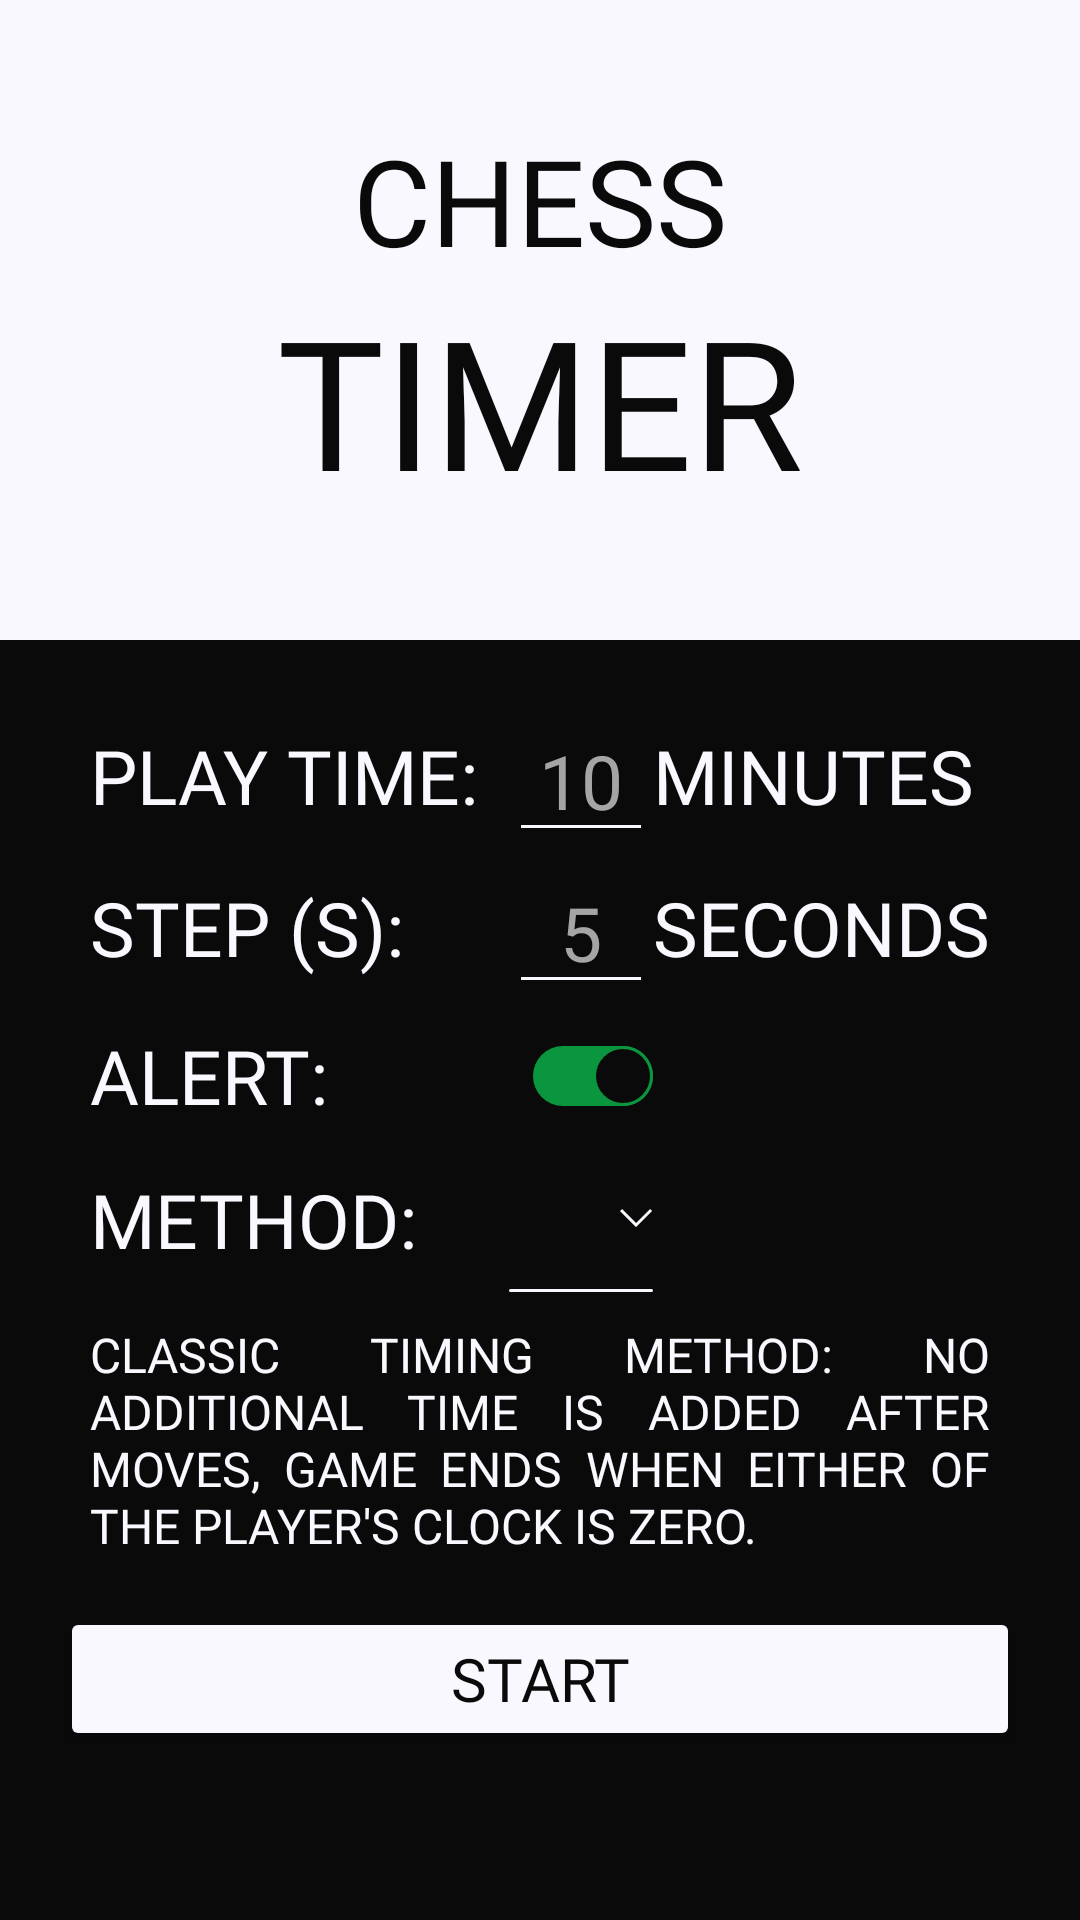

This screen was rendered from an Android layout file. Write that file and the resources it references.
<!-- AndroidManifest.xml: application theme Theme.ChessTimer -->
<!-- res/layout/activity_home.xml -->
<?xml version="1.0" encoding="utf-8"?>
<LinearLayout xmlns:android="http://schemas.android.com/apk/res/android"
    xmlns:app="http://schemas.android.com/apk/res-auto"
    xmlns:tools="http://schemas.android.com/tools"
    android:id="@+id/container_home_screen"
    android:layout_width="match_parent"
    android:layout_height="match_parent"
    android:orientation="vertical"
    tools:context=".ActivityHome">

    <LinearLayout
        android:layout_width="match_parent"
        android:layout_height="0dp"
        android:layout_weight="1"
        android:background="@color/white_background"
        android:gravity="center"
        android:orientation="vertical">

        <TextView
            android:layout_width="wrap_content"
            android:layout_height="wrap_content"
            android:layout_gravity="center"
            android:fontFamily="@font/press_start_2p"
            android:text="@string/text_chess"
            android:textAlignment="center"
            android:textAllCaps="true"
            android:textColor="@color/text_color_black"
            android:textSize="40sp" />

        <TextView
            android:layout_width="wrap_content"
            android:layout_height="wrap_content"
            android:layout_gravity="center"
            android:fontFamily="@font/press_start_2p"
            android:text="@string/text_timer"
            android:textAlignment="center"
            android:textAllCaps="true"
            android:textColor="@color/text_color_black"
            android:textSize="60sp" />

    </LinearLayout>

    <LinearLayout
        android:layout_width="match_parent"
        android:layout_height="0dp"
        android:layout_weight="2"
        android:background="@color/black_background"
        android:gravity="center"
        android:orientation="vertical">

        <GridLayout
            android:layout_width="match_parent"
            android:layout_height="match_parent"
            android:columnCount="3"
            android:padding="20dp"
            android:rowCount="7">

            <TextView
                android:layout_width="wrap_content"
                android:layout_height="wrap_content"
                android:layout_row="0"
                android:layout_column="0"
                android:layout_gravity="center_vertical"
                android:fontFamily="@font/silkscreen"
                android:paddingStart="10dp"
                android:paddingEnd="10dp"
                android:text="@string/text_play_time"
                android:textAllCaps="true"
                android:textColor="@color/text_color_white"
                android:textSize="25sp" />

            <EditText
                android:id="@+id/playtime_minutes"
                android:layout_width="wrap_content"
                android:layout_height="wrap_content"
                android:layout_row="0"
                android:layout_column="1"
                android:autofillHints=""
                android:backgroundTint="@color/stroke_white"
                android:fontFamily="@font/silkscreen"
                android:hint="@string/number_10"
                android:imeOptions="actionNext"
                android:inputType="number"
                android:minWidth="48dp"
                android:textAlignment="center"
                android:textAllCaps="true"
                android:textColor="@color/text_color_white"
                android:textColorHint="@color/text_color_hint"
                android:textSize="25sp" />

            <TextView
                android:layout_width="wrap_content"
                android:layout_height="wrap_content"
                android:layout_row="0"
                android:layout_column="2"
                android:layout_gravity="center_vertical"
                android:fontFamily="@font/silkscreen"
                android:text="@string/text_minutes"
                android:textAllCaps="true"
                android:textColor="@color/text_color_white"
                android:textSize="25sp" />

            <TextView
                android:layout_width="wrap_content"
                android:layout_height="wrap_content"
                android:layout_row="1"
                android:layout_column="0"
                android:layout_gravity="center_vertical"
                android:fontFamily="@font/silkscreen"
                android:paddingStart="10dp"
                android:paddingEnd="10dp"
                android:text="@string/text_steps"
                android:textAllCaps="true"
                android:textColor="@color/text_color_white"
                android:textSize="25sp" />

            <EditText
                android:id="@+id/playtime_increment"
                android:layout_width="wrap_content"
                android:layout_height="wrap_content"
                android:layout_row="1"
                android:layout_column="1"
                android:autofillHints=""
                android:backgroundTint="@color/stroke_white"
                android:fontFamily="@font/silkscreen"
                android:hint="@string/number_5"
                android:imeOptions="actionDone"
                android:inputType="number"
                android:minWidth="48dp"
                android:textAlignment="center"
                android:textAllCaps="true"
                android:textColor="@color/text_color_white"
                android:textColorHint="@color/text_color_hint"
                android:textSize="25sp" />

            <TextView
                android:layout_width="wrap_content"
                android:layout_height="wrap_content"
                android:layout_row="1"
                android:layout_column="2"
                android:layout_gravity="center_vertical"
                android:fontFamily="@font/silkscreen"
                android:text="@string/text_seconds"
                android:textAllCaps="true"
                android:textColor="@color/text_color_white"
                android:textSize="25sp" />

            <TextView
                android:layout_width="wrap_content"
                android:layout_height="wrap_content"
                android:layout_row="2"
                android:layout_column="0"
                android:layout_gravity="center_vertical"
                android:fontFamily="@font/silkscreen"
                android:paddingStart="10dp"
                android:paddingEnd="10dp"
                android:text="@string/text_alert"
                android:textAllCaps="true"
                android:textColor="@color/text_color_white"
                android:textSize="25sp" />

            <androidx.appcompat.widget.SwitchCompat
                android:id="@+id/toggle_alert"
                android:layout_width="wrap_content"
                android:layout_height="wrap_content"
                android:layout_row="2"
                android:layout_column="1"
                android:layout_columnSpan="2"
                android:checked="true"
                android:fontFamily="@font/silkscreen"
                android:thumb="@drawable/toggle_thumb"
                app:thumbTint="@null"
                app:track="@drawable/toggle_track"
                app:trackTint="@null" />

            <TextView
                android:layout_width="wrap_content"
                android:layout_height="wrap_content"
                android:layout_row="3"
                android:layout_column="0"
                android:layout_gravity="center_vertical"
                android:fontFamily="@font/silkscreen"
                android:paddingStart="10dp"
                android:paddingEnd="10dp"
                android:text="@string/text_method"
                android:textAllCaps="true"
                android:textColor="@color/text_color_white"
                android:textSize="25sp" />

            <Spinner
                android:id="@+id/dropdown_options"
                android:layout_width="wrap_content"
                android:layout_height="48dp"
                android:layout_row="3"
                android:layout_column="1"
                android:layout_columnSpan="2"
                android:background="@drawable/drop_down_background"
                android:minWidth="48dp"
                android:popupBackground="@drawable/drop_down_item_background"
                android:popupElevation="5dp"
                android:spinnerMode="dropdown" />

            <TextView
                android:id="@+id/method_description"
                android:layout_width="wrap_content"
                android:layout_height="wrap_content"
                android:layout_row="4"
                android:layout_column="0"
                android:layout_columnSpan="3"
                android:layout_gravity="center_vertical"
                android:layout_marginTop="10dp"
                android:fontFamily="@font/silkscreen"
                android:justificationMode="inter_word"
                android:paddingHorizontal="10dp"
                android:text="@string/desc_classic_method"
                android:textAllCaps="true"
                android:textColor="@color/text_color_white"
                android:textSize="16sp" />

            <TextView
                android:id="@+id/error_message"
                android:layout_width="wrap_content"
                android:layout_height="wrap_content"
                android:layout_row="5"
                android:layout_column="0"
                android:layout_columnSpan="3"
                android:layout_gravity="center_vertical"
                android:layout_marginTop="10dp"
                android:fontFamily="@font/silkscreen"
                android:justificationMode="inter_word"
                android:paddingHorizontal="10dp"
                android:visibility="gone"
                android:text="@string/settings_error_max_value"
                android:textAllCaps="true"
                android:textColor="@color/text_settings_error"
                android:textSize="16sp" />

            <Button
                android:id="@+id/button_start"
                android:layout_width="match_parent"
                android:layout_height="wrap_content"
                android:layout_row="6"
                android:layout_column="0"
                android:layout_columnSpan="3"
                android:layout_gravity="center"
                android:layout_marginBottom="20dp"
                android:backgroundTint="@color/button_start"
                android:fontFamily="@font/silkscreen"
                android:maxWidth="350dp"
                android:text="@string/text_start"
                android:textAlignment="center"
                android:textAllCaps="true"
                android:textColor="@color/text_color_black"
                android:textSize="20sp"
                app:cornerRadius="10dp" />

        </GridLayout>

    </LinearLayout>

</LinearLayout>
<!-- resources referenced by this layout -->
<resources>
  <color name="black_background">@color/black_shade1</color>
  <color name="button_start">@color/white_shade1</color>
  <color name="stroke_white">@color/white_shade1</color>
  <color name="text_color_black">@color/black_shade1</color>
  <color name="text_color_hint">@color/light_grey</color>
  <color name="text_color_white">@color/white_shade1</color>
  <color name="text_settings_error">@color/red</color>
  <color name="white_background">@color/white_shade1</color>
  <!-- drawable drop_down_background (drawable) -->
  <?xml version="1.0" encoding="utf-8"?>
  <layer-list xmlns:android="http://schemas.android.com/apk/res/android">
      <item>
          <shape android:shape="rectangle">
              <solid android:color="@android:color/transparent" />
          </shape>
      </item>
  
      <item
          android:id="@+id/idk"
          android:drawable="@drawable/icon_drop_down"
          android:gravity="end|center" />
  
      <item android:gravity="bottom">
          <shape android:shape="rectangle">
              <size android:height="1dp" />
              <solid android:color="@color/white_shade1" />
              <corners android:radius="2dp" />
              <padding android:right="20dp"/>
          </shape>
      </item>
  </layer-list>
  <!-- drawable drop_down_item_background (drawable) -->
  <?xml version="1.0" encoding="utf-8"?>
  <shape xmlns:android="http://schemas.android.com/apk/res/android">
      <solid android:color="@color/white_shade1" />
  </shape>
  <!-- drawable toggle_track (drawable) -->
  <?xml version="1.0" encoding="utf-8"?>
  <selector xmlns:android="http://schemas.android.com/apk/res/android">
  
      <item android:state_checked="false">
          <shape android:shape="rectangle">
              <solid android:color="@color/white_shade1" />
              <size android:height="20dp" />
              <corners android:radius="20dp"/>
          </shape>
      </item>
  
      <item android:state_checked="true">
          <shape android:shape="rectangle">
              <solid android:color="@color/light_green" />
              <size android:height="20dp" />
              <corners android:radius="20dp"/>
          </shape>
      </item>
  
  </selector>
  <string name="desc_classic_method">Classic timing method: No additional time is added after moves, game ends when either of the player\'s clock is zero.</string>
  <string name="number_10">10</string>
  <string name="number_5">5</string>
  <string name="settings_error_max_value">Timer Minutes cannot be more than 60 minutes and Timer Increment cannot be more than 60 seconds</string>
  <string name="text_alert">alert:</string>
  <string name="text_chess">chess</string>
  <string name="text_method">method:</string>
  <string name="text_minutes">minutes</string>
  <string name="text_play_time">play time:</string>
  <string name="text_seconds">seconds</string>
  <string name="text_start">start</string>
  <string name="text_steps">step (s):</string>
  <string name="text_timer">timer</string>
  <style name="Theme.ChessTimer" parent="Base.Theme.ChessTimer" />
  <color name="black_shade1">#0A0A0A</color>
  <color name="white_shade1">#FAF8FF</color>
  <color name="light_grey">#A5A5A5</color>
  <color name="red">#FF3030</color>
  <!-- drawable icon_drop_down (drawable) -->
  <vector xmlns:android="http://schemas.android.com/apk/res/android"
      android:width="11dp"
      android:height="7dp"
      android:viewportWidth="11"
      android:viewportHeight="7">
    <path
        android:strokeWidth="1"
        android:pathData="M0.354,0.354L5.354,5.354L10.354,0.354"
        android:strokeColor="@color/white_shade1"/>
  </vector>
  <color name="light_green">#09963F</color>
  <style name="Base.Theme.ChessTimer" parent="Theme.Material3.Light.NoActionBar">
          
          
      </style>
</resources>
